Run: headless pygame with SDL's dummy video driver; simulated clock (each Clock.tick advances the game by its frame time, no real sleeping); random seed 0; keys injected as events and as key.get_pressed() state; no mouse input.
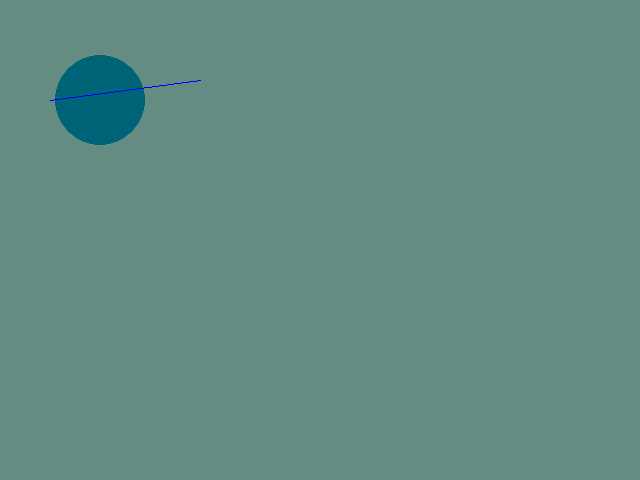
Frame 1 of 4 · flips 1–60 · no input
Frame 2 of 4 · flips 61–180 · tapped SPACE, RETURN · held RIGHT (→), D · screen unchanged from frame 1, image omitted
Frame 3 of 4 · flips 181–300 · held DOWN (↓), S · screen unchanged from frame 2, image omitted
Frame 4 of 4 · flips 301–420 · held LEFT (←), A, UP (↑), W · screen unchanged from frame 3, image omitted

The pygame program that drew these frames:


# My first Pygame program.
# Authors: Many people and <laila holman>

import pygame
import sys

pygame.init()
screen = pygame.display.set_mode((640, 480))
while True:
    for event in pygame.event.get():
        print(event)
        if event.type == pygame.QUIT:
            sys.exit()
    screen.fill((100,140,130))
    pygame.draw.circle(screen, (0,100,120),(100,100), 45)
    pygame.draw.line(screen, (0,0,250), (50,100), (200,80))


    pygame.display.update()
